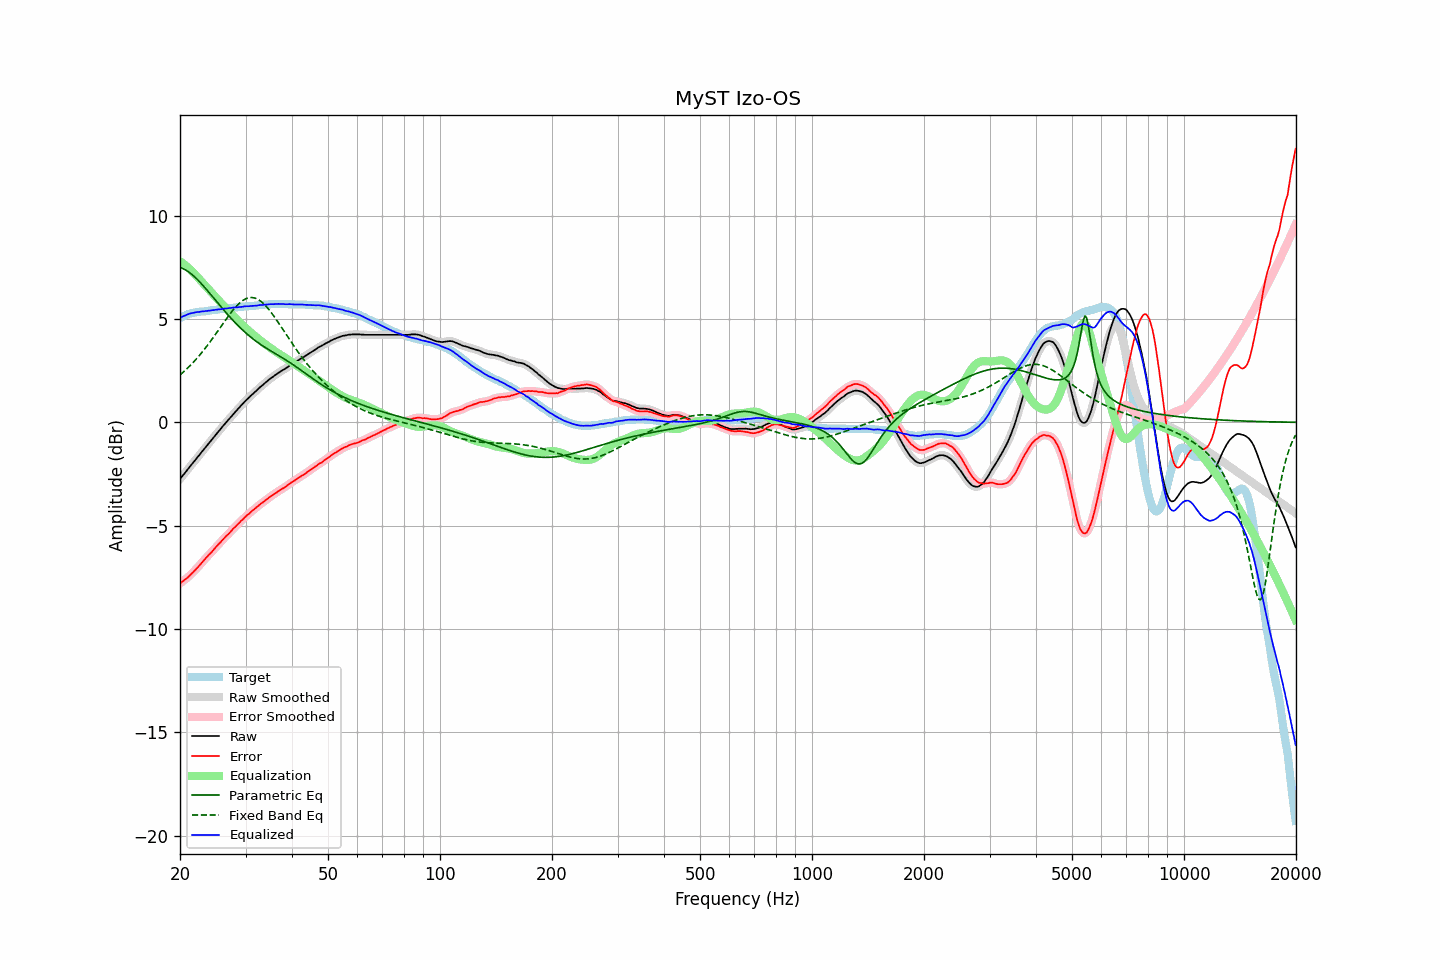

Data behind this chart, as committed beside it:
frequency, raw, error, smoothed, error_smoothed, equalization, parametric_eq, fixed_band_eq, equalized_raw, equalized_smoothed, target
20.00, -2.75, -7.80, -2.75, -7.79, 7.79, 7.49, 2.29, 5.05, 5.05, 5.05
20.20, -2.65, -7.74, -2.65, -7.74, 7.74, 7.46, 2.36, 5.09, 5.09, 5.09
20.40, -2.55, -7.68, -2.55, -7.68, 7.68, 7.43, 2.43, 5.13, 5.13, 5.13
20.61, -2.46, -7.62, -2.45, -7.62, 7.62, 7.39, 2.50, 5.16, 5.16, 5.16
20.81, -2.36, -7.56, -2.36, -7.56, 7.55, 7.35, 2.57, 5.20, 5.20, 5.20
21.02, -2.26, -7.50, -2.26, -7.49, 7.49, 7.30, 2.64, 5.23, 5.23, 5.24
21.23, -2.16, -7.42, -2.16, -7.42, 7.42, 7.24, 2.72, 5.26, 5.26, 5.26
21.44, -2.07, -7.34, -2.06, -7.34, 7.34, 7.18, 2.80, 5.28, 5.28, 5.28
21.66, -1.97, -7.27, -1.97, -7.27, 7.27, 7.11, 2.88, 5.30, 5.30, 5.30
21.87, -1.88, -7.18, -1.87, -7.19, 7.19, 7.04, 2.96, 5.31, 5.31, 5.31
22.09, -1.78, -7.10, -1.78, -7.10, 7.10, 6.97, 3.05, 5.33, 5.33, 5.33
22.31, -1.68, -7.01, -1.68, -7.02, 7.02, 6.89, 3.14, 5.34, 5.34, 5.34
22.54, -1.59, -6.94, -1.58, -6.93, 6.93, 6.81, 3.23, 5.34, 5.35, 5.35
22.76, -1.49, -6.84, -1.49, -6.84, 6.84, 6.73, 3.32, 5.36, 5.35, 5.36
22.99, -1.39, -6.75, -1.39, -6.75, 6.76, 6.65, 3.42, 5.37, 5.36, 5.36
23.22, -1.30, -6.67, -1.29, -6.66, 6.67, 6.56, 3.51, 5.37, 5.37, 5.37
23.45, -1.20, -6.58, -1.20, -6.58, 6.58, 6.47, 3.61, 5.39, 5.38, 5.38
23.69, -1.11, -6.50, -1.11, -6.49, 6.50, 6.38, 3.72, 5.39, 5.39, 5.39
23.92, -1.01, -6.40, -1.01, -6.41, 6.41, 6.29, 3.82, 5.40, 5.40, 5.40
24.16, -0.92, -6.34, -0.92, -6.33, 6.33, 6.20, 3.92, 5.41, 5.41, 5.42
24.40, -0.82, -6.25, -0.82, -6.25, 6.24, 6.10, 4.03, 5.43, 5.42, 5.44
24.65, -0.73, -6.16, -0.73, -6.16, 6.16, 6.01, 4.14, 5.43, 5.43, 5.43
24.89, -0.63, -6.06, -0.63, -6.07, 6.07, 5.92, 4.25, 5.45, 5.44, 5.44
25.14, -0.54, -5.98, -0.53, -5.98, 5.99, 5.82, 4.36, 5.45, 5.45, 5.45
25.39, -0.44, -5.89, -0.44, -5.90, 5.90, 5.73, 4.47, 5.46, 5.46, 5.46
25.65, -0.35, -5.83, -0.34, -5.82, 5.82, 5.64, 4.58, 5.47, 5.47, 5.48
25.91, -0.25, -5.73, -0.25, -5.73, 5.73, 5.54, 4.69, 5.48, 5.48, 5.48
26.16, -0.16, -5.64, -0.16, -5.65, 5.65, 5.45, 4.80, 5.49, 5.49, 5.49
26.43, -0.07, -5.57, -0.07, -5.56, 5.57, 5.36, 4.92, 5.50, 5.50, 5.50
26.69, 0.02, -5.49, 0.02, -5.49, 5.49, 5.27, 5.02, 5.51, 5.51, 5.51
26.96, 0.11, -5.42, 0.11, -5.41, 5.41, 5.19, 5.13, 5.52, 5.52, 5.53
27.23, 0.20, -5.34, 0.20, -5.33, 5.33, 5.10, 5.23, 5.53, 5.53, 5.54
27.50, 0.29, -5.25, 0.29, -5.25, 5.25, 5.01, 5.34, 5.54, 5.54, 5.54
27.77, 0.38, -5.15, 0.38, -5.16, 5.17, 4.93, 5.43, 5.55, 5.55, 5.54
28.05, 0.47, -5.09, 0.47, -5.08, 5.09, 4.85, 5.52, 5.56, 5.56, 5.56
28.33, 0.55, -5.01, 0.56, -5.01, 5.01, 4.77, 5.61, 5.56, 5.56, 5.56
28.62, 0.64, -4.93, 0.64, -4.93, 4.93, 4.69, 5.69, 5.57, 5.57, 5.57
28.90, 0.72, -4.86, 0.72, -4.85, 4.85, 4.61, 5.77, 5.57, 5.57, 5.58
29.19, 0.81, -4.77, 0.81, -4.78, 4.77, 4.53, 5.83, 5.59, 5.58, 5.58
29.48, 0.89, -4.71, 0.90, -4.70, 4.70, 4.46, 5.89, 5.59, 5.60, 5.61
29.78, 0.98, -4.62, 0.98, -4.62, 4.63, 4.39, 5.94, 5.61, 5.61, 5.60
30.08, 1.06, -4.55, 1.06, -4.55, 4.55, 4.32, 5.98, 5.62, 5.61, 5.61
30.38, 1.13, -4.48, 1.13, -4.48, 4.48, 4.25, 6.01, 5.61, 5.62, 5.61
30.68, 1.20, -4.43, 1.21, -4.42, 4.41, 4.19, 6.03, 5.62, 5.62, 5.63
30.99, 1.28, -4.35, 1.28, -4.35, 4.35, 4.12, 6.04, 5.63, 5.62, 5.63
31.30, 1.35, -4.28, 1.35, -4.28, 4.28, 4.06, 6.04, 5.63, 5.63, 5.63
31.61, 1.42, -4.22, 1.42, -4.21, 4.21, 4.00, 6.02, 5.64, 5.64, 5.64
31.93, 1.49, -4.16, 1.49, -4.15, 4.15, 3.94, 6.00, 5.64, 5.64, 5.65
32.24, 1.56, -4.08, 1.57, -4.09, 4.09, 3.88, 5.97, 5.65, 5.65, 5.65
32.57, 1.64, -4.03, 1.64, -4.02, 4.03, 3.83, 5.92, 5.67, 5.66, 5.67
32.89, 1.71, -3.96, 1.71, -3.96, 3.96, 3.77, 5.87, 5.68, 5.67, 5.67
33.22, 1.77, -3.91, 1.78, -3.90, 3.90, 3.72, 5.81, 5.67, 5.68, 5.68
33.55, 1.84, -3.85, 1.84, -3.84, 3.84, 3.67, 5.74, 5.69, 5.68, 5.69
33.89, 1.91, -3.79, 1.91, -3.79, 3.78, 3.62, 5.66, 5.70, 5.69, 5.70
34.23, 1.97, -3.73, 1.98, -3.72, 3.73, 3.57, 5.58, 5.70, 5.70, 5.70
34.57, 2.04, -3.67, 2.04, -3.67, 3.67, 3.52, 5.49, 5.71, 5.71, 5.71
34.92, 2.10, -3.61, 2.10, -3.61, 3.61, 3.48, 5.39, 5.71, 5.71, 5.71
35.27, 2.16, -3.56, 2.16, -3.55, 3.56, 3.43, 5.29, 5.72, 5.72, 5.72
35.62, 2.21, -3.51, 2.21, -3.50, 3.50, 3.38, 5.18, 5.71, 5.72, 5.72
35.97, 2.27, -3.45, 2.27, -3.45, 3.45, 3.34, 5.07, 5.72, 5.72, 5.72
... 635 more rows
